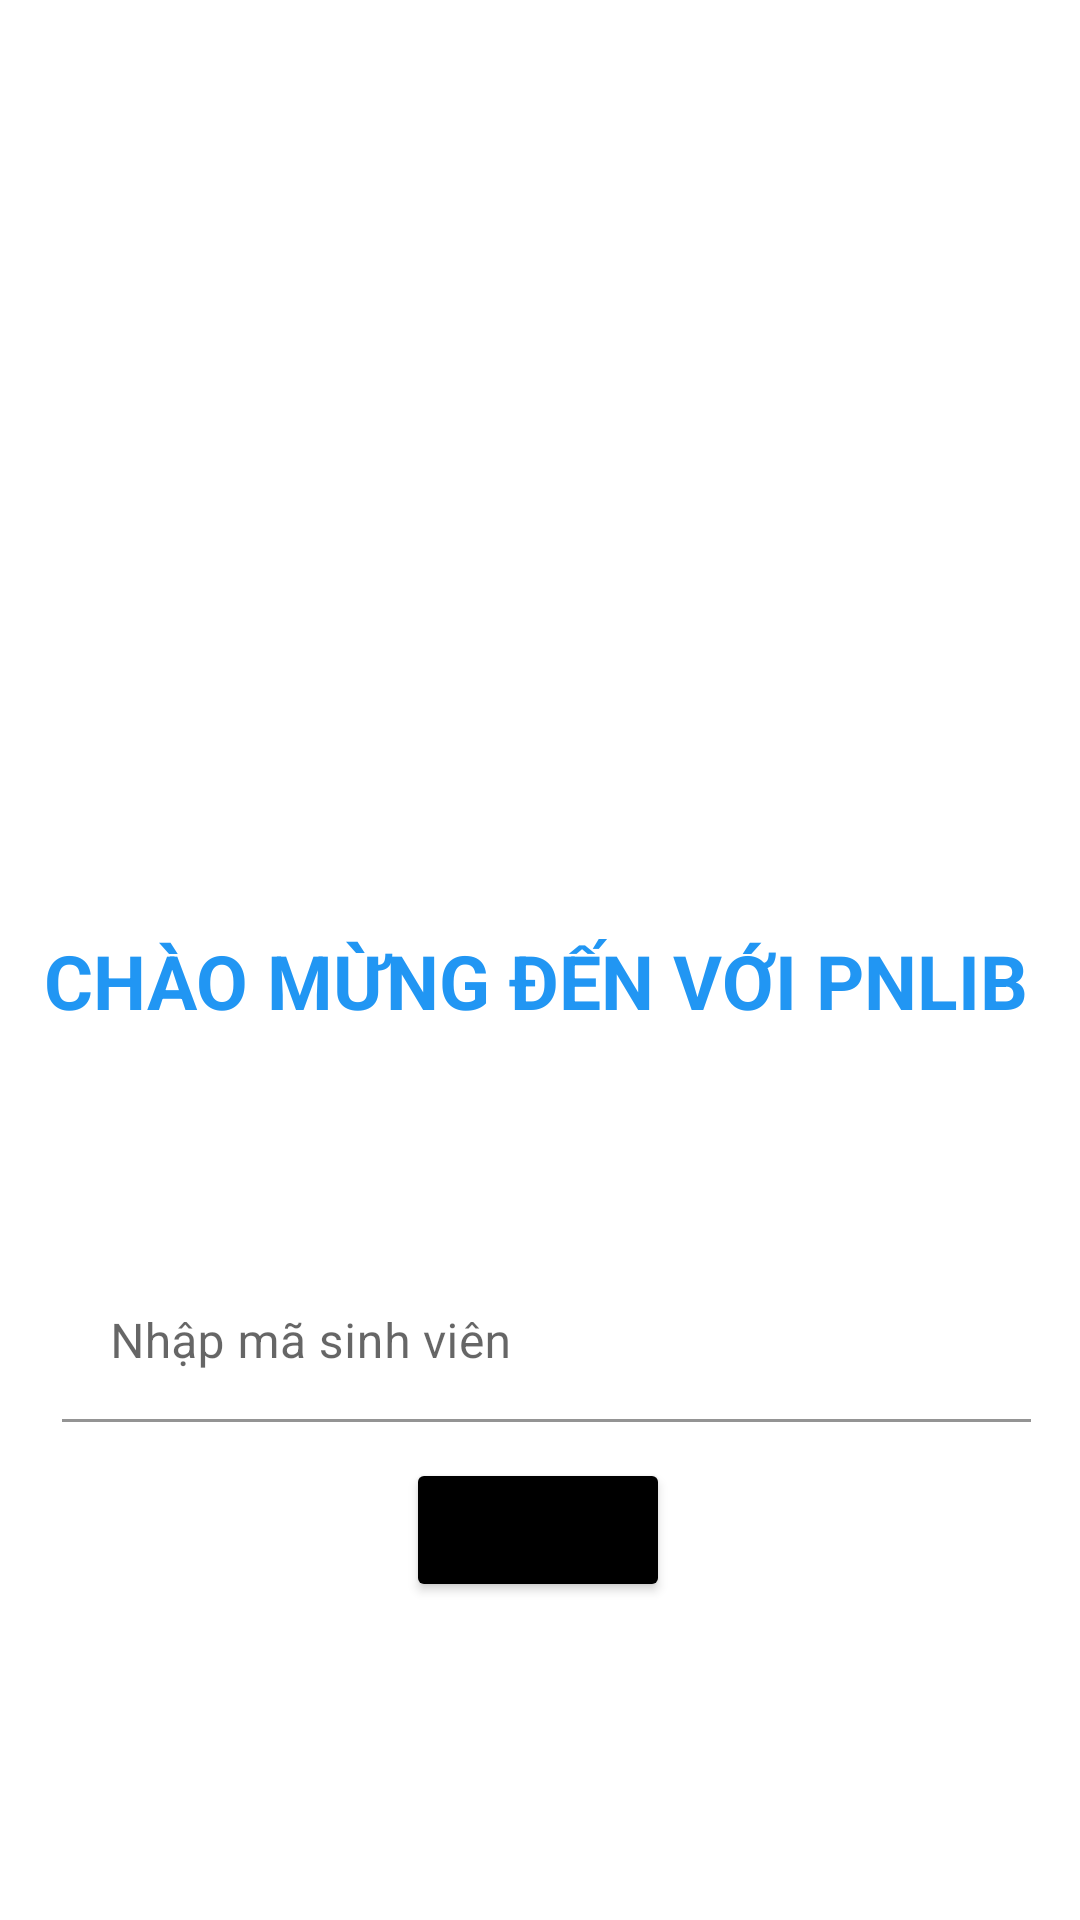

Reconstruct the res/layout file that produces this screen, plus the resources it refers to.
<!-- AndroidManifest.xml: application theme Theme.DuanMAU_T2 -->
<!-- res/layout/activity_man_hinh_chao.xml -->
<?xml version="1.0" encoding="utf-8"?>
<androidx.constraintlayout.widget.ConstraintLayout xmlns:android="http://schemas.android.com/apk/res/android"
    xmlns:app="http://schemas.android.com/apk/res-auto"
    xmlns:tools="http://schemas.android.com/tools"
    android:layout_width="match_parent"
    android:layout_height="match_parent"
    tools:context=".ManHinhChaoActivity">

    <ImageView
        android:id="@+id/imageView2"
        android:layout_width="450dp"
        android:layout_height="266dp"
        android:layout_marginTop="24dp"
        android:src="@drawable/ic_launcher_background"
        app:layout_constraintEnd_toEndOf="parent"
        app:layout_constraintHorizontal_bias="0.512"
        app:layout_constraintStart_toStartOf="parent"
        app:layout_constraintTop_toTopOf="parent" />

    <TextView
        android:id="@+id/textView"
        android:layout_width="331dp"
        android:layout_height="67dp"
        android:layout_marginTop="20dp"
        android:text="CHÀO MỪNG ĐẾN VỚI PNLIB"
        android:textColor="#2196F3"
        android:textColorLink="#2196F3"
        android:textSize="25dp"
        android:textStyle="bold"
        app:layout_constraintEnd_toEndOf="parent"
        app:layout_constraintStart_toStartOf="parent"
        app:layout_constraintTop_toBottomOf="@+id/imageView2" />




    <com.google.android.material.textfield.TextInputLayout
        android:id="@+id/textInputLayout2"
        android:layout_width="323dp"
        android:layout_height="85dp"
        android:layout_marginTop="12dp"
        app:layout_constraintEnd_toEndOf="parent"
        app:layout_constraintHorizontal_bias="0.557"
        app:layout_constraintStart_toStartOf="parent"
        app:layout_constraintTop_toBottomOf="@+id/textView">

        <com.google.android.material.textfield.TextInputEditText
            android:id="@+id/edt_maSV"
            android:layout_width="match_parent"
            android:layout_height="match_parent"
            android:layout_marginTop="32dp"
            android:backgroundTint="#FFFFFF"
            android:hint="Nhập mã sinh viên"
            app:layout_constraintTop_toBottomOf="@+id/textView"
            tools:layout_editor_absoluteX="0dp" />

    </com.google.android.material.textfield.TextInputLayout>

    <Button
        android:id="@+id/btn_join"
        android:layout_width="wrap_content"
        android:layout_height="wrap_content"
        android:layout_marginTop="12dp"
        android:text="Join"
        android:backgroundTint="@color/black"
        app:layout_constraintEnd_toEndOf="parent"
        app:layout_constraintHorizontal_bias="0.498"
        app:layout_constraintStart_toStartOf="parent"
        app:layout_constraintTop_toBottomOf="@+id/textInputLayout2" />

</androidx.constraintlayout.widget.ConstraintLayout>
<!-- resources referenced by this layout -->
<resources>
  <style name="Theme.DuanMAU_T2" parent="Theme.MaterialComponents.DayNight.NoActionBar">
          
          <item name="colorPrimary">@color/purple_500</item>
          <item name="colorPrimaryVariant">@color/purple_700</item>
          <item name="colorOnPrimary">@color/white</item>
          
          <item name="colorSecondary">@color/teal_200</item>
          <item name="colorSecondaryVariant">@color/teal_700</item>
          <item name="colorOnSecondary">@color/black</item>
          
          <item name="android:statusBarColor">?attr/colorPrimaryVariant</item>
          
      </style>
  <!-- not gathered from this repository: default colours our renderer supplied (Android Studio template values) -->
  <color name="purple_500">#FF6200EE</color>
  <color name="purple_700">#FF3700B3</color>
  <color name="teal_200">#FF03DAC5</color>
  <color name="teal_700">#FF018786</color>
  <color name="black">#FF000000</color>
  <color name="white">#FFFFFFFF</color>
</resources>
